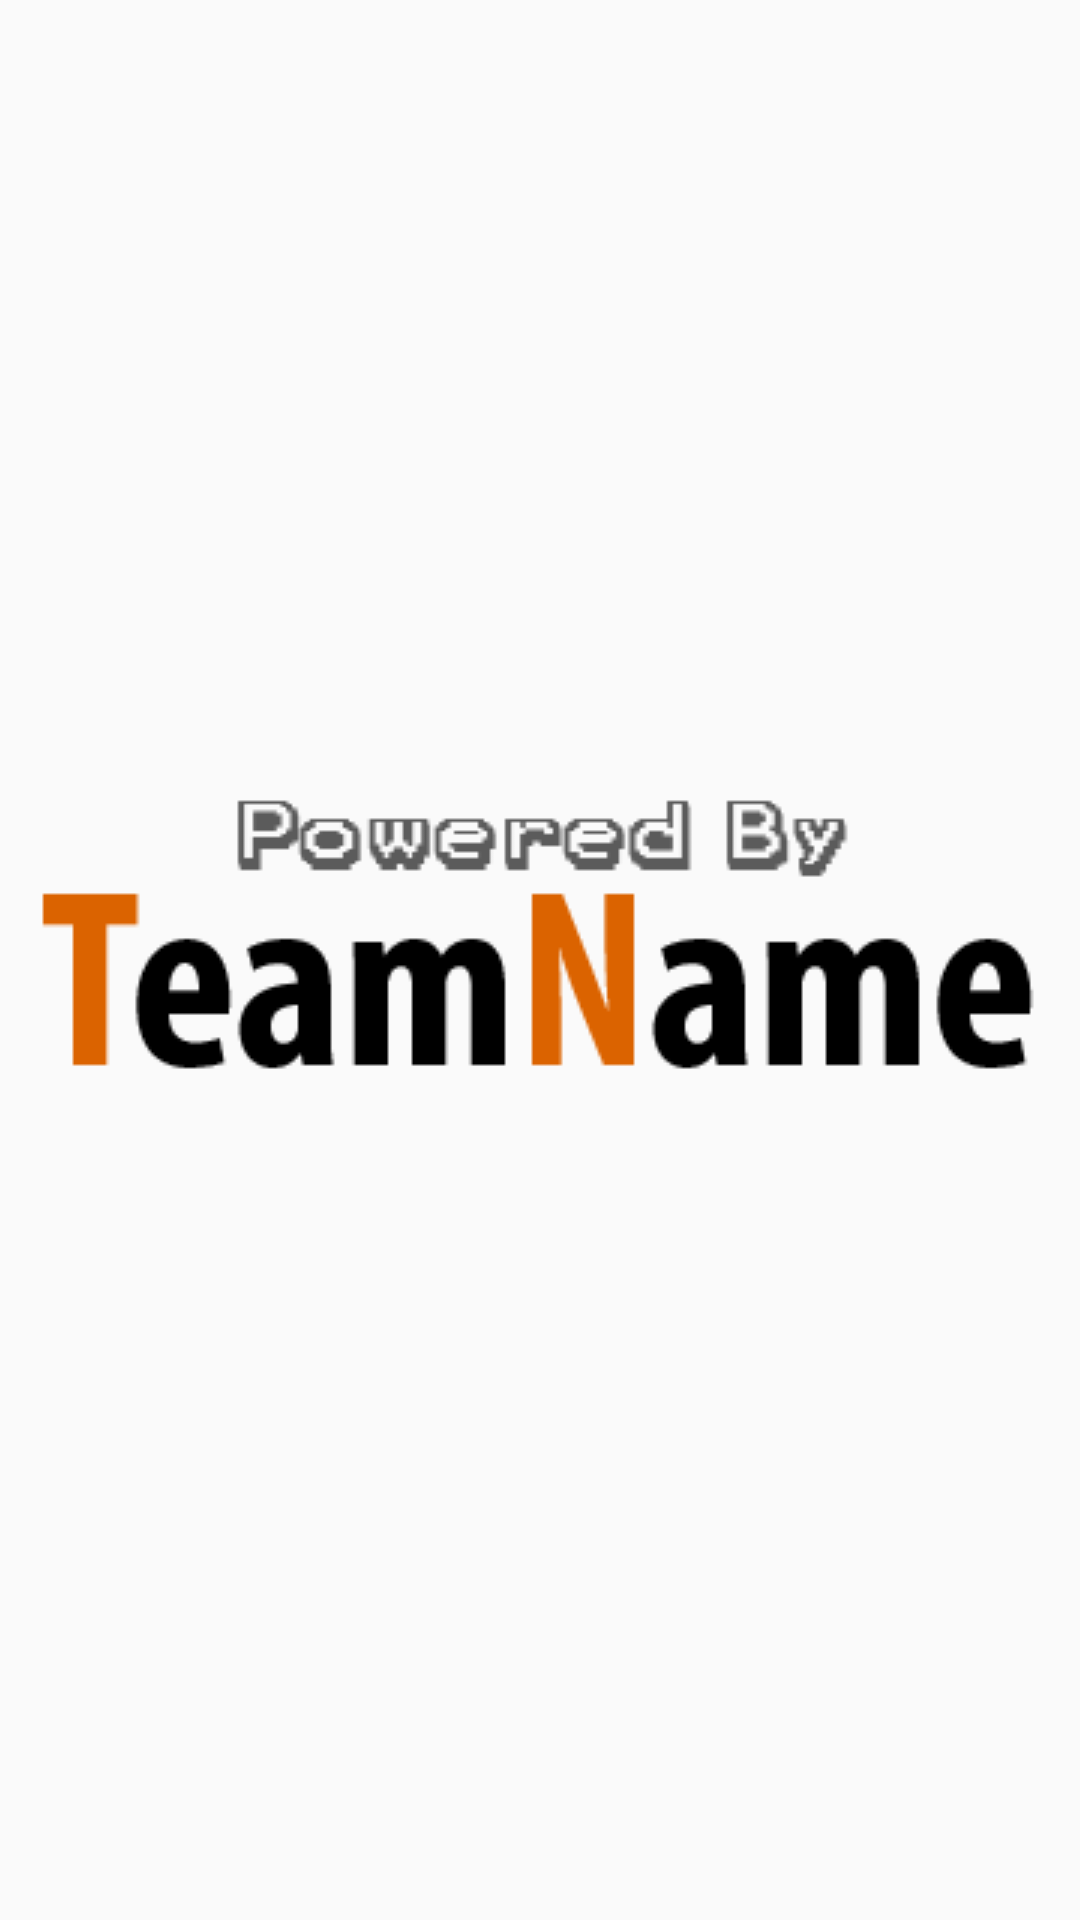

Write the Android layout XML for this screen, with the resource values it uses.
<!-- AndroidManifest.xml: application theme AppTheme -->
<!-- res/layout/activity_splash.xml -->
<?xml version="1.0" encoding="utf-8"?>
<RelativeLayout xmlns:android="http://schemas.android.com/apk/res/android"
    android:orientation="vertical" android:layout_width="match_parent"
    android:layout_height="match_parent">

    <ImageView
        android:layout_width="wrap_content"
        android:layout_height="wrap_content"
        android:background="@drawable/splash2"
        android:layout_gravity="center"
        android:layout_centerInParent="true" />
</RelativeLayout>
<!-- resources referenced by this layout -->
<resources>
  <!-- drawable splash2: png bitmap (drawable, 3735 bytes) -->
  <style name="AppTheme" parent="Theme.AppCompat.Light.DarkActionBar">
          
  
      </style>
</resources>
